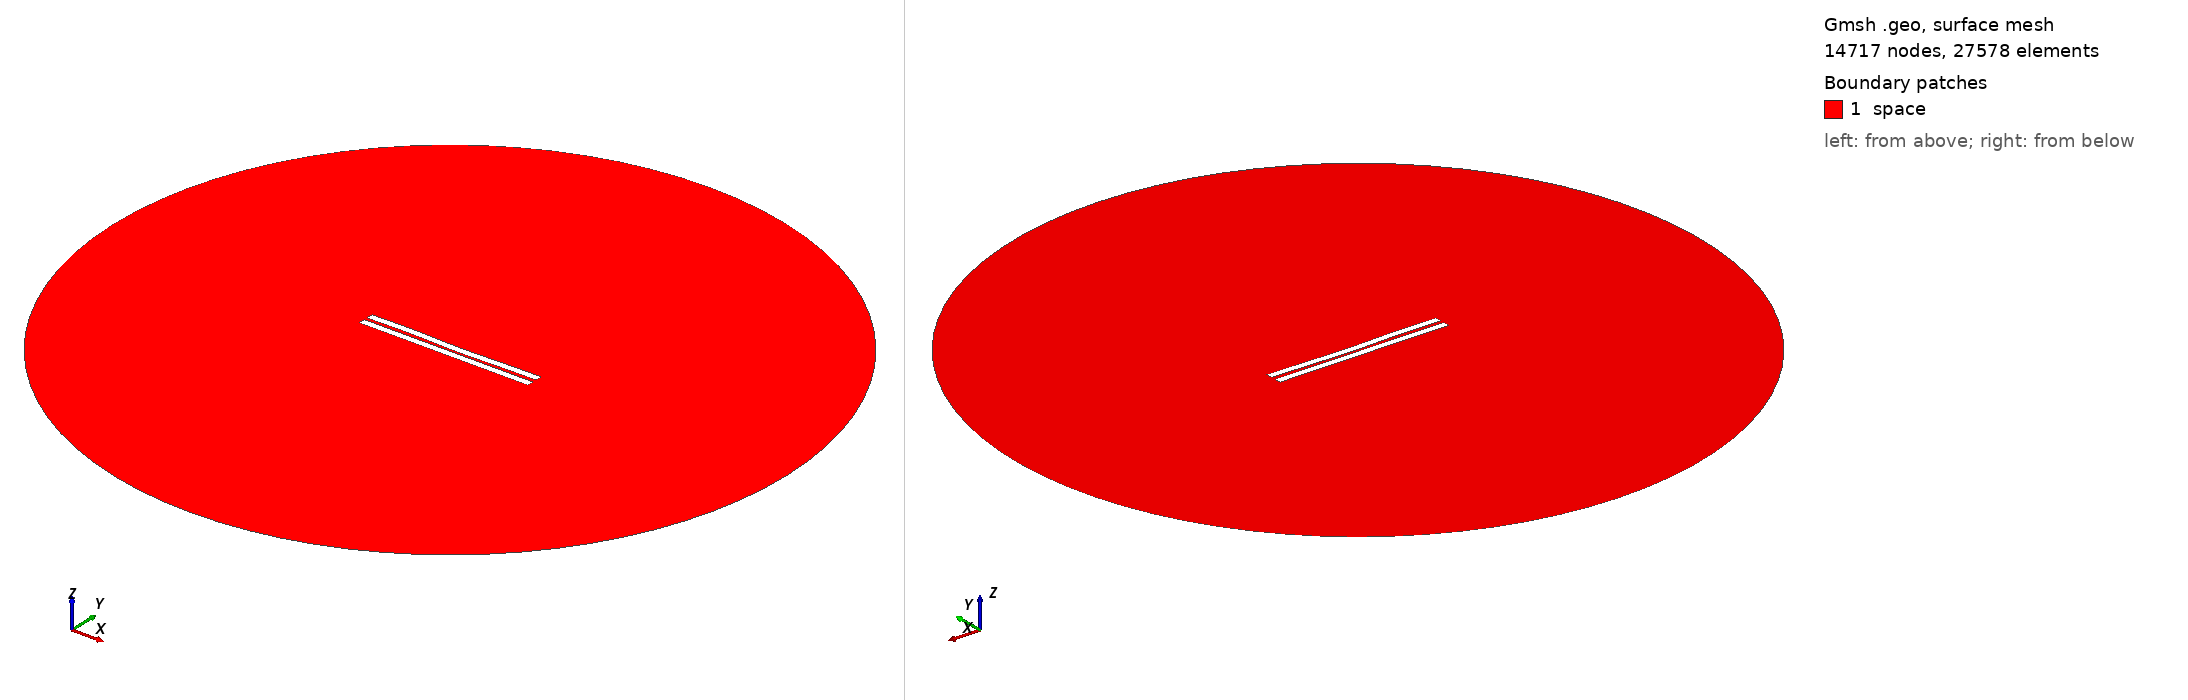

Gmsh geometry script, surface-meshed: 14717 nodes, 27578 surface elements. Boundary patches (legend numbers): 1 space. Left view from above one corner, right view from below the opposite corner. Legend entries are the model's physical surfaces. The drawing asked Gmsh for element sizes between 1% and 20% of the model's largest extent; the script's own settings can give other sizes.

=== 198.geo (drawn) ===
//---------------------------------------
// Geometry kernel
//---------------------------------------

SetFactory("OpenCASCADE");



//---------------------------------------
// Parameters of the geometry
//---------------------------------------

// Overetch of the upper plate
overetch = 0.0;

// Distance between the plates
distance = 2.0;

// Discretization over the x axis (for the deformation)
nx = 50; 

// Length of the plate
L = 100 - overetch; 

// Number of modes
n = 4; 

// 1st mode coefficient
coeff(1) = 0.0;
beta(1) = 0.596864 * 3.1415926535 / L;

// 2nd mode coefficient
coeff(2) = -0.15;
beta(2) = 1.49418 * 3.1415926535 / L;

// 3rd mode coefficient
coeff(3) = 0.15;
beta(3) = 2.50025 * 3.1415926535 / L;

// 4th mode coefficient
coeff(4) = 0.15;
beta(4) = 3.49999 * 3.1415926535 / L;



//---------------------------------------
// Upper plate (deformed rectangle)
//---------------------------------------

// Coordiantes of the upper plate
xmin = -50;
xmax = 50 - overetch;

// Height of the upper plate
yheight = 4 - 2 * overetch;

// Indexes of the points
UpperID[] = {};
LowerID[] = {};
LeftID[] = {};
RightID[] = {};

// Point index
p = 1;

// Horizontal edges
For i In {1:nx}
    x = xmin + (i-1)*(xmax - xmin)/(nx-1);

    y_bottom = distance / 2 + overetch;
    For j In {1:n}
        C = (Cosh(beta(j)*L) + Cos(beta(j)*L)) / (Sinh(beta(j)*L) + Sin(beta(j)*L));
        y_bottom  = y_bottom + coeff(j) * (Cosh(beta(j)*(x+50)) - Cos(beta(j)*(x+50)) - C * (Sinh(beta(j)*(x+50)) - Sin(beta(j)*(x+50))));
    EndFor

    y_top = y_bottom + yheight;

    Point(p) = {x, y_top, 0, 1.0};
    UpperID[i] = p;
    p = p + 1;

    Point(p) = {x, y_bottom, 0, 1.0};
    LowerID[i] = p;
    p = p + 1;
EndFor

// Create point lists
UpperPts[] = {}; LowerPts[] = {};
For i In {1:nx}
  UpperPts[] += {UpperID[i]};
  LowerPts[] += {LowerID[i]};
EndFor

// Build splines
Spline(1) = {UpperPts[]};
Spline(2) = {LowerPts[]};
Line(3) = {LowerPts[nx-1], UpperPts[nx-1]};
Line(4) = {LowerPts[0], UpperPts[0]};

// Build the plane surface
Curve Loop(1) = {2, 3, -1, -4};
Plane Surface(1) = {1};



//---------------------------------------
// Lower plate (rectangle)
//---------------------------------------

// Vertices
Point(1001) = {-50, -1, 0, 1.0};
Point(1002) = { 50, -1, 0, 1.0};
Point(1003) = { 50,  -5, 0, 1.0};
Point(1004) = {-50,  -5, 0, 1.0};

// Edges
Line(5) = {1001, 1002};
Line(6) = {1002, 1003};
Line(7) = {1003, 1004};
Line(8) = {1004, 1001};

// Plane surface
Line Loop(2) = {5, 6, 7, 8};
Plane Surface(2) = {2}; 



//---------------------------------------
// Outer (fictious) boundary
//---------------------------------------

// Points
Point(1005) = {0, 0, 0};       // Center
Point(1006) = {200, 0, 0};     // Start point
Point(1007) = {0, 200, 0};     // 90 degrees
Point(1008) = {-200, 0, 0};    // 180 degrees
Point(1009) = {0, -200, 0};    // 270 degrees

// Circle arcs (each needs start, center, end)
Circle(9) = {1006, 1005, 1007};
Circle(10) = {1007, 1005, 1008};
Circle(11) = {1008, 1005, 1009};
Circle(12) = {1009, 1005, 1006};

// Plane surface for the entire domain
Curve Loop(3) = {9, 10, 11, 12};
Surface(3) = {3};

// Subtract the plates from the whole domain to obtain the actual domain where we want to solve the equations
BooleanDifference{ Surface{3}; Delete; }{ Surface{1}; Surface{2}; Delete; }




//---------------------------------------
// Transfinite Lines/Curves
//---------------------------------------

// Set the number of points on the boundaries
r = 12;
d = 0.15;

// Plates
Transfinite Curve {1} = 50*r/4 Using Progression 1;
Transfinite Line {2} = 50*r Using Progression 1;
Transfinite Curve {3, 4} = 2*r Using Progression 1+d;
Transfinite Line {5} = 50*r Using Progression 1;
Transfinite Line {7} = 50*r/4 Using Progression 1;
Transfinite Line {6} = 2*r Using Progression 1+d;
Transfinite Line {8} = 2*r Using Progression 1-d;

// Outer boundary
Transfinite Line {9, 10, 11, 12} = 20 Using Progression 1;



//---------------------------------------
// Physical groups
//---------------------------------------                

// Physical curves (boundaries)
Physical Line("force_segment", 10) = {2};
Physical Line("upper_plate", 11) = {1, 3, 4};
Physical Line("lower_plate", 12) = {5, 6, 7, 8};
Physical Line("boundary", 20) = {9, 10, 11, 12};

// Physical Surfaces
Physical Surface("space", 30) = {3};



//---------------------------------------
// 6. Generate the Mesh
//---------------------------------------

// 2D mesh generation
Mesh 2;
